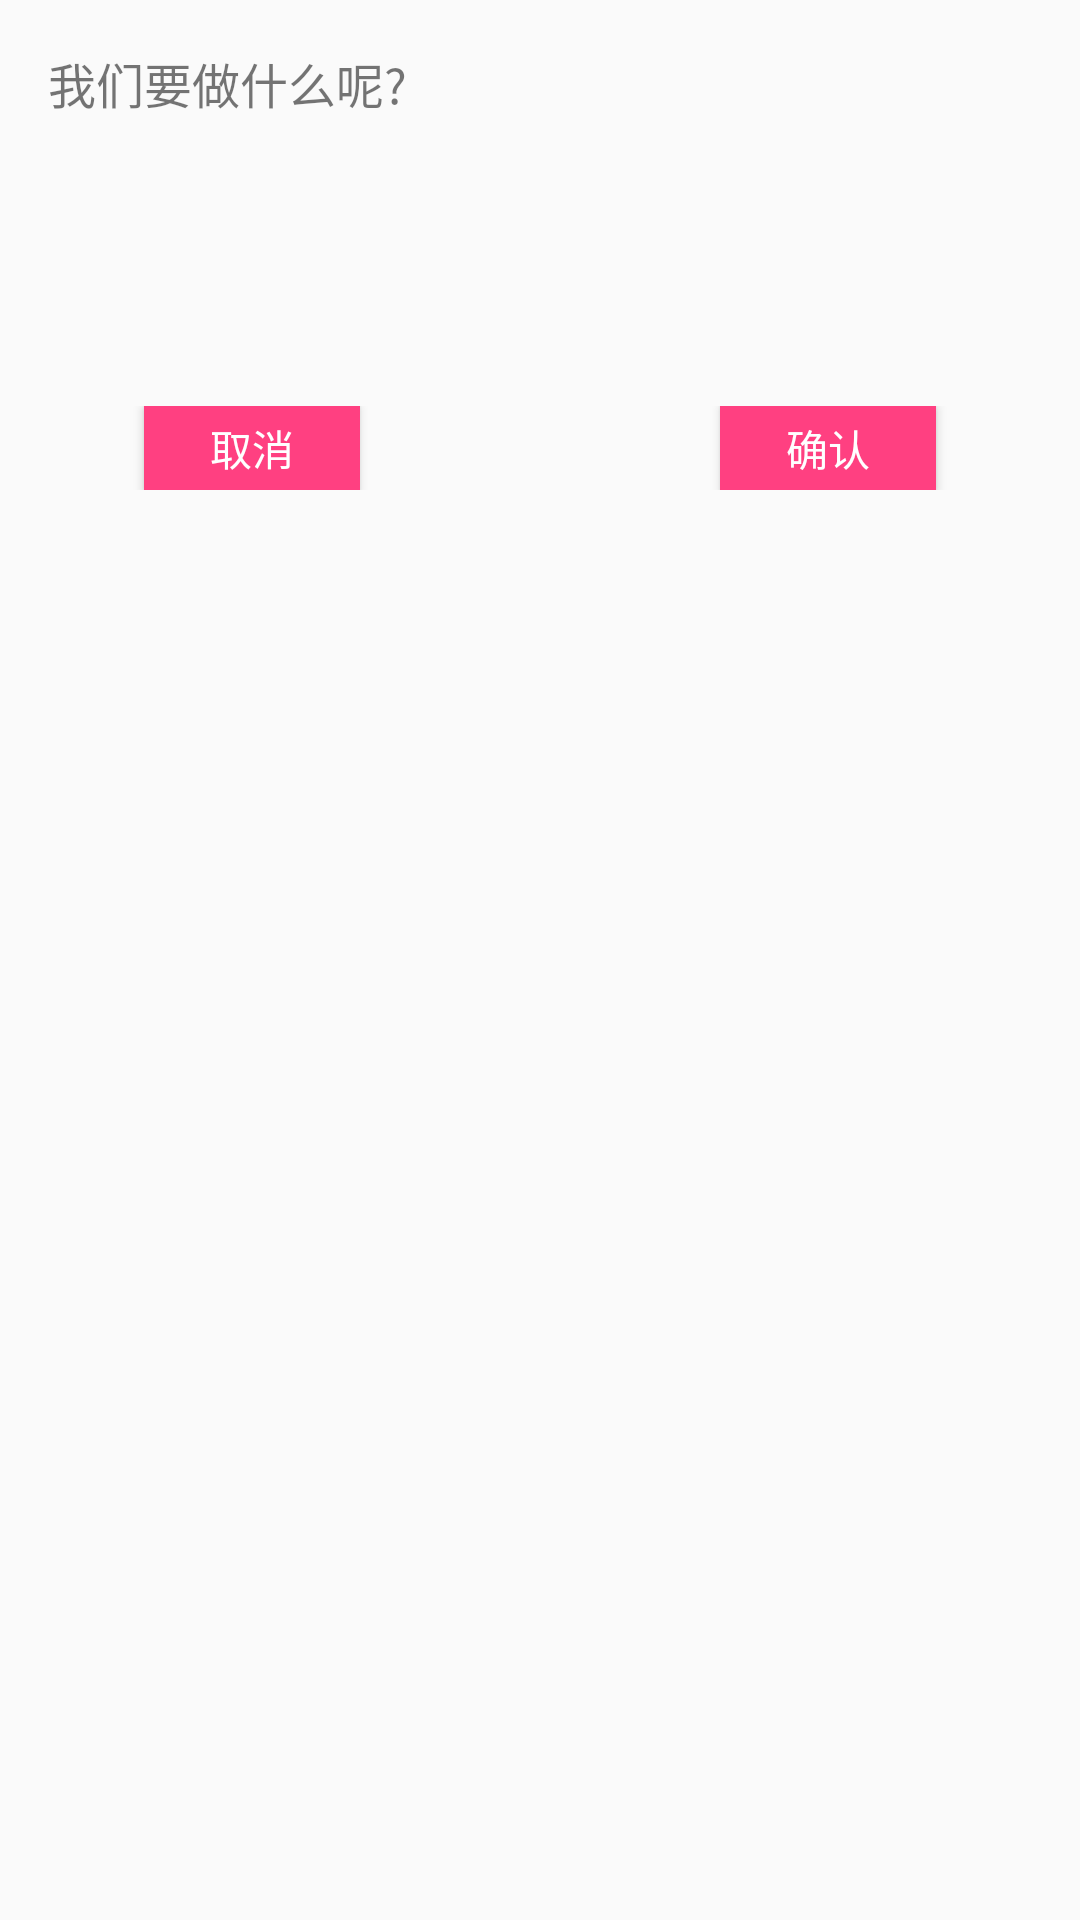

Write the Android layout XML for this screen, with the resource values it uses.
<!-- AndroidManifest.xml: application theme AppTheme -->
<!-- res/layout/dialog_add_todo.xml -->
<?xml version="1.0" encoding="utf-8"?>
<LinearLayout xmlns:android="http://schemas.android.com/apk/res/android"
    android:layout_width="match_parent"
    android:layout_height="match_parent"
    android:orientation="vertical">

    <TextView
        android:paddingTop="16dp"
        android:layout_width="wrap_content"
        android:layout_height="wrap_content"
        android:paddingLeft="16dp"
        android:paddingRight="16dp"
        android:text="我们要做什么呢?"
        android:textSize="16sp" />

    <EditText
        android:id="@+id/id_et_todo"
        android:layout_width="match_parent"
        android:layout_height="80dp"
        android:layout_marginLeft="16dp"
        android:layout_marginRight="16dp"
        android:layout_marginTop="16dp"
        android:background="@null"
        android:gravity="left|top"
        android:paddingLeft="16dp"
        android:paddingRight="16dp" />


    <LinearLayout
        android:layout_width="match_parent"
        android:layout_height="wrap_content"
        android:layout_marginLeft="16dp"
        android:paddingBottom="32dp"
        android:layout_marginRight="16dp">



        <Button
            android:id="@+id/id_btn_cancel"
            android:layout_width="72dp"
            android:layout_height="28dp"
            android:layout_marginLeft="32dp"
            android:background="@color/colorAccent"
            android:text="取消"
            android:textColor="@color/white" />

        <Space
            android:layout_width="0dp"
            android:layout_height="match_parent"
            android:layout_weight="1" />

        <Button
            android:id="@+id/id_btn_ensure"
            android:layout_width="72dp"
            android:layout_height="28dp"
            android:layout_marginRight="32dp"
            android:background="@color/colorAccent"
            android:text="确认"
            android:textColor="@color/white" />

    </LinearLayout>
</LinearLayout>
<!-- resources referenced by this layout -->
<resources>
  <color name="colorAccent">#FF4081</color>
  <color name="white">#ffffffff</color>
  <style name="AppTheme" parent="Theme.AppCompat.Light.NoActionBar">
          
          <item name="colorPrimary">@color/colorPrimary</item>
          <item name="colorPrimaryDark">@color/colorPrimaryDark</item>
          <item name="colorAccent">@color/colorAccent</item>
          <item name="windowActionBar">false</item>
          <item name="windowNoTitle">true</item>
      </style>
  <color name="colorPrimary">#3F51B5</color>
  <color name="colorPrimaryDark">#303F9F</color>
</resources>
